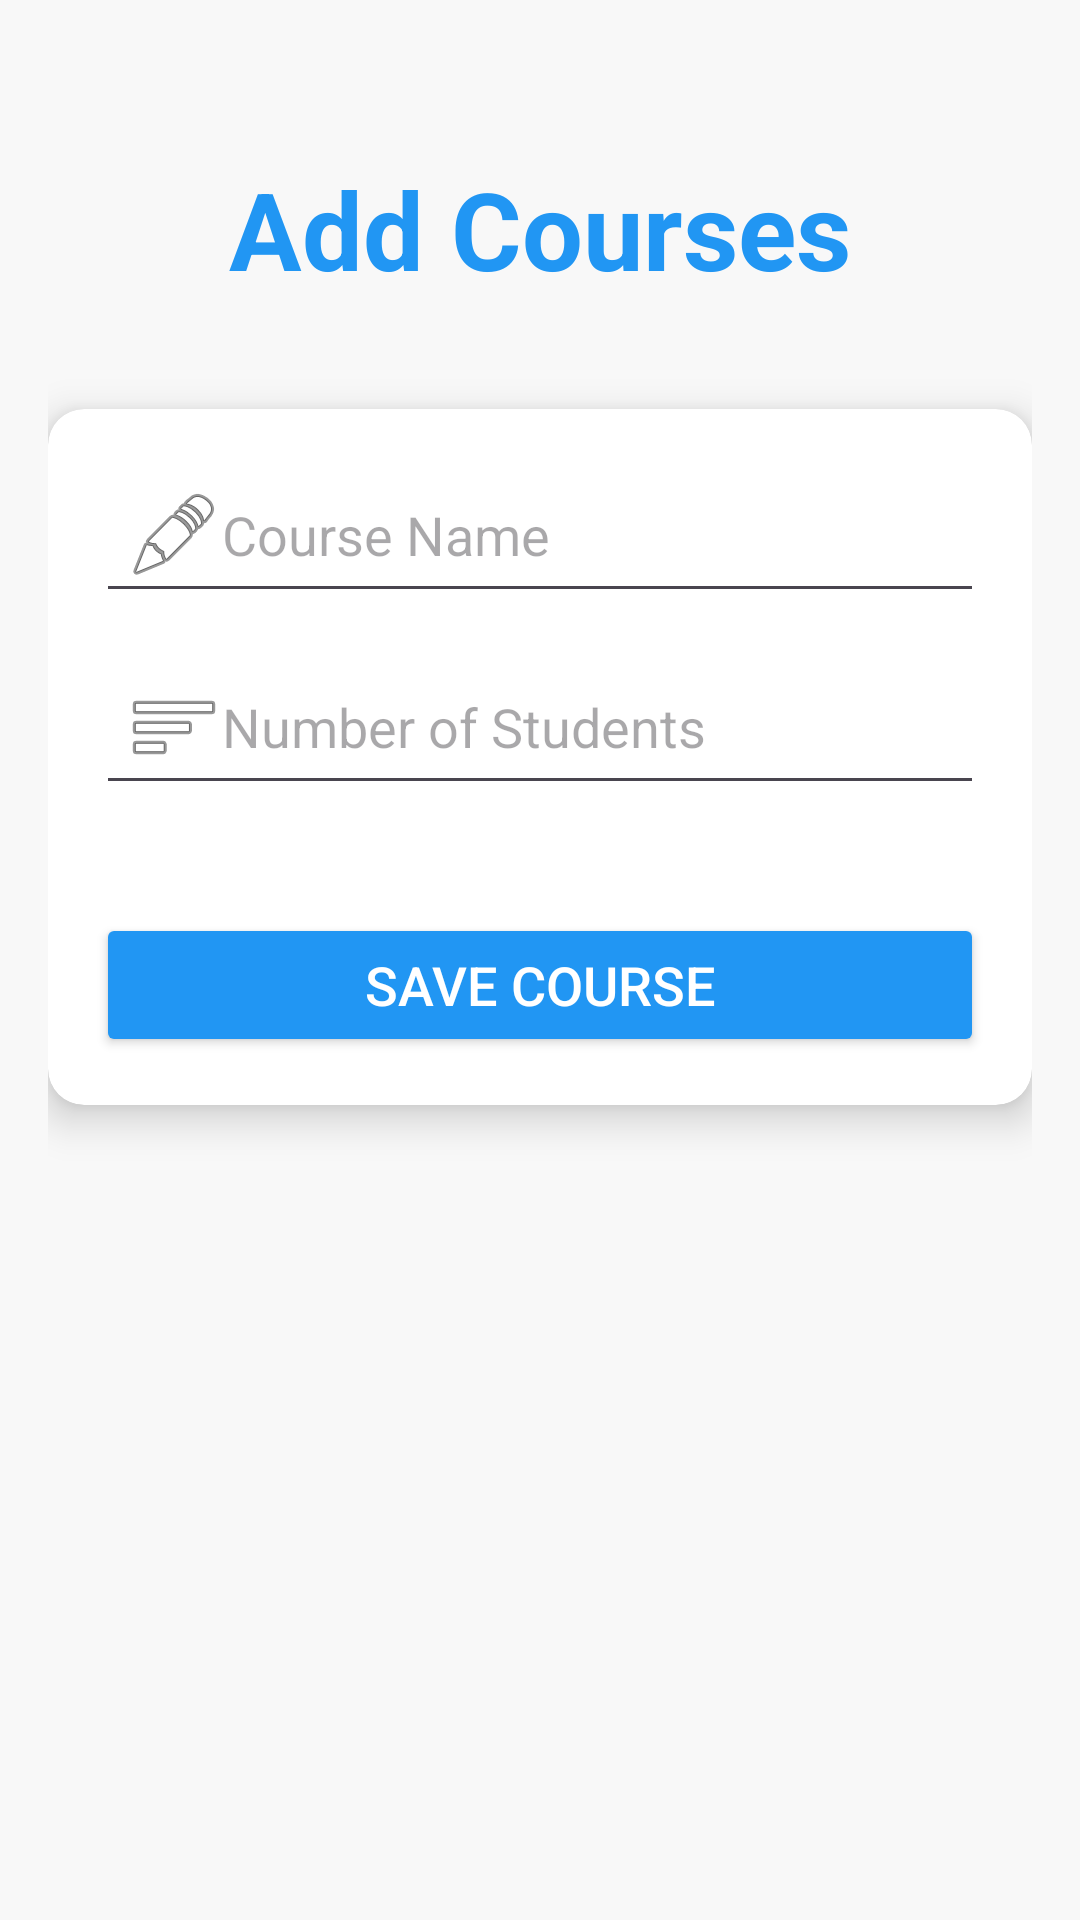

This screen was rendered from an Android layout file. Write that file and the resources it references.
<!-- AndroidManifest.xml: application theme Theme.CourseRoomDB -->
<!-- res/layout/activity_courses_add.xml -->
<?xml version="1.0" encoding="utf-8"?>
<androidx.constraintlayout.widget.ConstraintLayout xmlns:android="http://schemas.android.com/apk/res/android"
    xmlns:app="http://schemas.android.com/apk/res-auto"
    android:layout_width="match_parent"
    android:layout_height="match_parent"
    android:padding="16dp"
    android:background="#F8F8F8">


    <TextView
        android:id="@+id/tvTitle"
        android:layout_width="wrap_content"
        android:layout_height="wrap_content"
        android:text="Add Courses"
        android:textSize="36sp"
        android:textStyle="bold"
        android:layout_marginTop="36dp"
        android:textColor="#2196F3"
        app:layout_constraintTop_toTopOf="parent"
        app:layout_constraintStart_toStartOf="parent"
        app:layout_constraintEnd_toEndOf="parent"
        android:layout_marginBottom="16dp"/>

     <androidx.cardview.widget.CardView
        android:layout_width="0dp"
        android:layout_height="wrap_content"
         app:cardCornerRadius="12dp"
        android:layout_marginTop="36dp"
        app:cardElevation="8dp"
         app:layout_constraintTop_toBottomOf="@id/tvTitle"
        app:layout_constraintStart_toStartOf="parent"
        app:layout_constraintEnd_toEndOf="parent">

        <LinearLayout
            android:layout_width="match_parent"
            android:layout_height="wrap_content"
            android:orientation="vertical"
            android:padding="16dp">

            <EditText
                android:id="@+id/etCourseName"
                android:layout_width="match_parent"
                android:layout_height="wrap_content"
                android:hint="Course Name"
                android:drawableStart="@android:drawable/ic_menu_edit"
                android:padding="10dp"/>

            <EditText
                android:id="@+id/etStudentsCount"
                android:layout_width="match_parent"
                android:layout_height="wrap_content"
                android:hint="Number of Students"
                android:inputType="number"
                android:drawableStart="@android:drawable/ic_menu_sort_by_size"
                android:padding="10dp"
                android:layout_marginTop="12dp"/>

            <Button
                android:id="@+id/btnSaveCourse"
                android:layout_width="match_parent"
                android:layout_height="wrap_content"
                android:text="Save Course"
                android:layout_marginTop="36dp"
                android:textSize="18sp"
                android:backgroundTint="#2196F3"
                android:textColor="@android:color/white"/>
        </LinearLayout>
    </androidx.cardview.widget.CardView>

</androidx.constraintlayout.widget.ConstraintLayout>
<!-- resources referenced by this layout -->
<resources>
  <style name="Theme.CourseRoomDB" parent="Base.Theme.CourseRoomDB" />
  <style name="Base.Theme.CourseRoomDB" parent="Theme.Material3.DayNight.NoActionBar">
          
          
      </style>
</resources>
